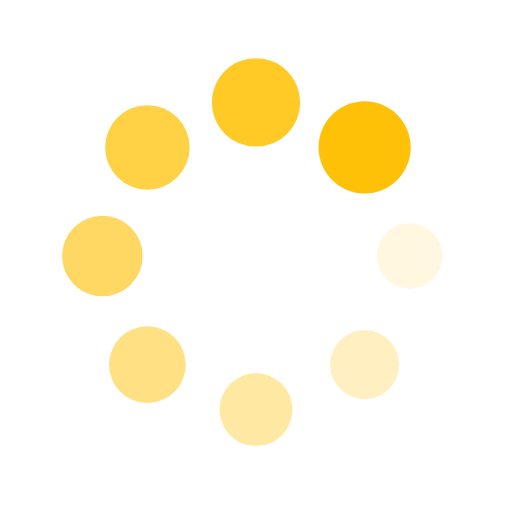
t = 0.00 s
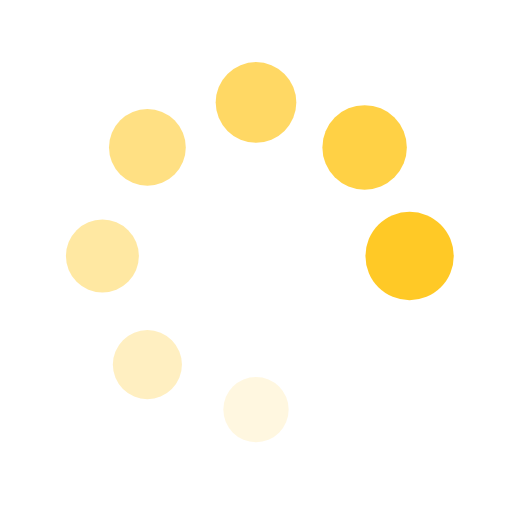
t = 0.22 s
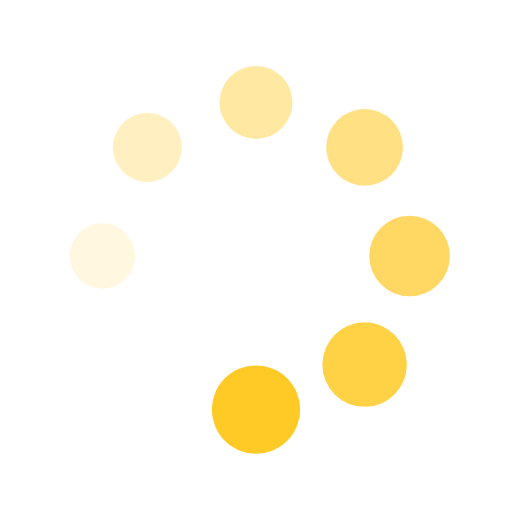
t = 0.44 s
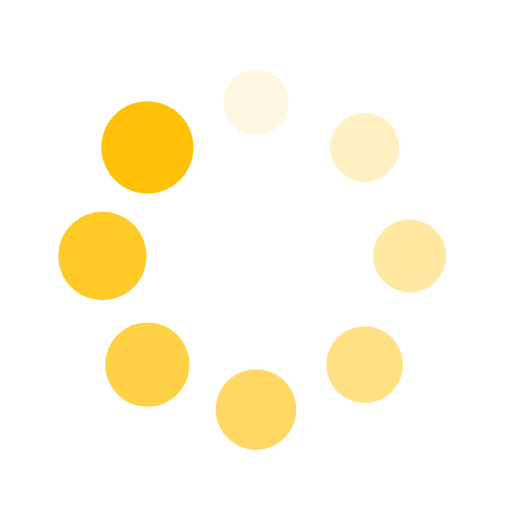
t = 0.66 s

The animated SVG that drew these frames (rendered in a browser with its animation timeline set to each time). Animation: 16 SMIL elements (animate=8,animateTransform=8); one cycle of 0.89 s, repeats indefinitely.

<svg xmlns="http://www.w3.org/2000/svg" viewBox="0 0 100 100" preserveAspectRatio="xMidYMid" width="63" height="63" style="shape-rendering: auto; display: block; background: transparent;" xmlns:xlink="http://www.w3.org/1999/xlink"><g><g transform="translate(80,50)">
<g transform="rotate(0)">
<circle cx="0" cy="0" r="6" fill="#ffc107" fill-opacity="1">
  <animateTransform attributeName="transform" type="scale" begin="-0.7743362831858406s" values="1.5 1.5;1 1" keyTimes="0;1" dur="0.8849557522123893s" repeatCount="indefinite"></animateTransform>
  <animate attributeName="fill-opacity" keyTimes="0;1" dur="0.8849557522123893s" repeatCount="indefinite" values="1;0" begin="-0.7743362831858406s"></animate>
</circle>
</g>
</g><g transform="translate(71.21320343559643,71.21320343559643)">
<g transform="rotate(45)">
<circle cx="0" cy="0" r="6" fill="#ffc107" fill-opacity="0.875">
  <animateTransform attributeName="transform" type="scale" begin="-0.663716814159292s" values="1.5 1.5;1 1" keyTimes="0;1" dur="0.8849557522123893s" repeatCount="indefinite"></animateTransform>
  <animate attributeName="fill-opacity" keyTimes="0;1" dur="0.8849557522123893s" repeatCount="indefinite" values="1;0" begin="-0.663716814159292s"></animate>
</circle>
</g>
</g><g transform="translate(50,80)">
<g transform="rotate(90)">
<circle cx="0" cy="0" r="6" fill="#ffc107" fill-opacity="0.75">
  <animateTransform attributeName="transform" type="scale" begin="-0.5530973451327433s" values="1.5 1.5;1 1" keyTimes="0;1" dur="0.8849557522123893s" repeatCount="indefinite"></animateTransform>
  <animate attributeName="fill-opacity" keyTimes="0;1" dur="0.8849557522123893s" repeatCount="indefinite" values="1;0" begin="-0.5530973451327433s"></animate>
</circle>
</g>
</g><g transform="translate(28.786796564403577,71.21320343559643)">
<g transform="rotate(135)">
<circle cx="0" cy="0" r="6" fill="#ffc107" fill-opacity="0.625">
  <animateTransform attributeName="transform" type="scale" begin="-0.44247787610619466s" values="1.5 1.5;1 1" keyTimes="0;1" dur="0.8849557522123893s" repeatCount="indefinite"></animateTransform>
  <animate attributeName="fill-opacity" keyTimes="0;1" dur="0.8849557522123893s" repeatCount="indefinite" values="1;0" begin="-0.44247787610619466s"></animate>
</circle>
</g>
</g><g transform="translate(20,50.00000000000001)">
<g transform="rotate(180)">
<circle cx="0" cy="0" r="6" fill="#ffc107" fill-opacity="0.5">
  <animateTransform attributeName="transform" type="scale" begin="-0.331858407079646s" values="1.5 1.5;1 1" keyTimes="0;1" dur="0.8849557522123893s" repeatCount="indefinite"></animateTransform>
  <animate attributeName="fill-opacity" keyTimes="0;1" dur="0.8849557522123893s" repeatCount="indefinite" values="1;0" begin="-0.331858407079646s"></animate>
</circle>
</g>
</g><g transform="translate(28.78679656440357,28.786796564403577)">
<g transform="rotate(225)">
<circle cx="0" cy="0" r="6" fill="#ffc107" fill-opacity="0.375">
  <animateTransform attributeName="transform" type="scale" begin="-0.22123893805309733s" values="1.5 1.5;1 1" keyTimes="0;1" dur="0.8849557522123893s" repeatCount="indefinite"></animateTransform>
  <animate attributeName="fill-opacity" keyTimes="0;1" dur="0.8849557522123893s" repeatCount="indefinite" values="1;0" begin="-0.22123893805309733s"></animate>
</circle>
</g>
</g><g transform="translate(49.99999999999999,20)">
<g transform="rotate(270)">
<circle cx="0" cy="0" r="6" fill="#ffc107" fill-opacity="0.25">
  <animateTransform attributeName="transform" type="scale" begin="-0.11061946902654866s" values="1.5 1.5;1 1" keyTimes="0;1" dur="0.8849557522123893s" repeatCount="indefinite"></animateTransform>
  <animate attributeName="fill-opacity" keyTimes="0;1" dur="0.8849557522123893s" repeatCount="indefinite" values="1;0" begin="-0.11061946902654866s"></animate>
</circle>
</g>
</g><g transform="translate(71.21320343559643,28.78679656440357)">
<g transform="rotate(315)">
<circle cx="0" cy="0" r="6" fill="#ffc107" fill-opacity="0.125">
  <animateTransform attributeName="transform" type="scale" begin="0s" values="1.5 1.5;1 1" keyTimes="0;1" dur="0.8849557522123893s" repeatCount="indefinite"></animateTransform>
  <animate attributeName="fill-opacity" keyTimes="0;1" dur="0.8849557522123893s" repeatCount="indefinite" values="1;0" begin="0s"></animate>
</circle>
</g>
</g><g></g></g><!-- [ldio] generated by https://loading.io --></svg>